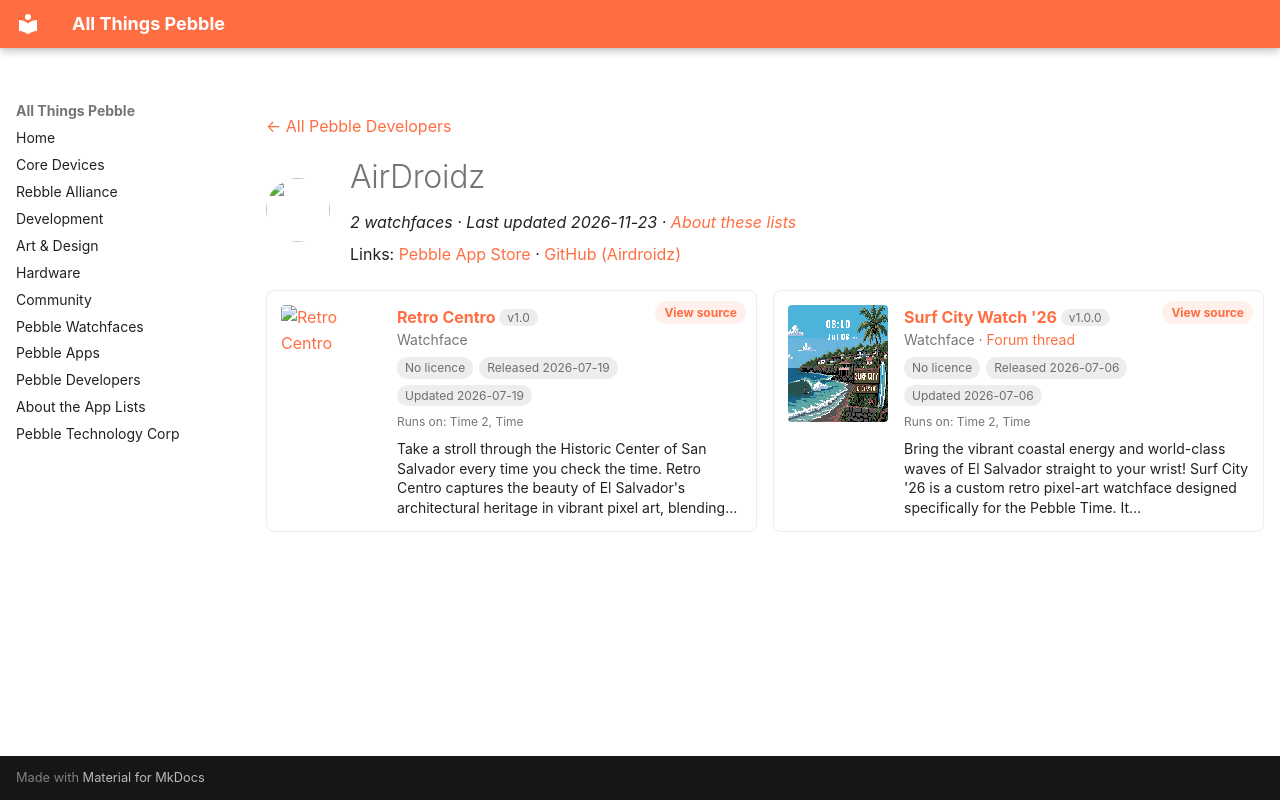

repository: saltedlolly/all-things-pebble · page: developers/airdroidz.html · generator: mkdocs

---
title: "AirDroidz"
hide:
  - toc
---

<!-- Generated by scripts/update_app_directory.py: do not edit by hand -->
[← All Pebble Developers](../developers.md)

<div class="dev-header" markdown>
<img class="dev-avatar" src="https://github.com/Airdroidz.png?size=128" alt="" width="64" height="64" loading="lazy" onerror="this.remove()">
<div class="dev-intro" markdown>

# AirDroidz

*2 watchfaces · Last updated 2026-11-23 · [About these lists](../about-app-lists.md)*

Links: [Pebble App Store](https://apps.repebble.com/apps/dev/airdroidz_ab3948b10f35feb606d84146) · [GitHub (Airdroidz)](https://github.com/Airdroidz)

</div>
</div>

<div class="dev-controls" data-search-exclude hidden>
<div class="dev-filter" role="group" aria-label="Show"><button type="button" data-filter="all" aria-pressed="true">All <span>2</span></button><button type="button" data-filter="watchface" aria-pressed="false">Watchfaces <span>2</span></button><button type="button" data-filter="watchapp" aria-pressed="false" disabled>Apps <span>0</span></button></div>
<label class="dev-sort">Sort by <select><option value="updated">Recently updated</option><option value="released">Newest release</option><option value="title">A–Z</option></select></label>
</div>

<div class="app-grid dev-apps" data-search-exclude>
<div class="app-card" data-type="watchface" data-title="retro centro" data-released="2026-07-19" data-updated="2026-07-19">
<a class="app-shot" href="https://apps.repebble.com/eee4716c565f45fe9fb6a39e" data-search-exclude><img src="../images/apps/eee4716c565f45fe9fb6a39e.png" alt="Retro Centro" loading="lazy"></a>
<div class="app-info">
<h2 class="app-name" id="app-eee4716c565f45fe9fb6a39e"><a href="https://apps.repebble.com/eee4716c565f45fe9fb6a39e">Retro Centro</a> <span class="app-version" title="Latest version" data-search-exclude>v1.0</span></h2>
<a class="app-source" href="https://github.com/Airdroidz/Retro-Centro" title="Source code" data-search-exclude>View source</a>
<div class="app-dev">Watchface</div>
<div class="app-tags" data-search-exclude><span class="app-licence app-licence--none" title="Licence">No licence</span> <span title="First published in the app store">Released 2026-07-19</span> <span title="Latest release in the app store">Updated 2026-07-19</span></div>
<div class="app-watches" title="Supported watches" data-search-exclude>Runs on: Time 2, Time</div>
<p class="app-desc">Take a stroll through the Historic Center of San Salvador every time you check the time. Retro Centro captures the beauty of El Salvador&#x27;s architectural heritage in vibrant pixel art, blending…</p>
</div>
</div>
<div class="app-card" data-type="watchface" data-title="surf city watch &#x27;26" data-released="2026-07-06" data-updated="2026-07-06">
<a class="app-shot" href="https://apps.repebble.com/189ed6b6111c4ceb8014b7e1" data-search-exclude><img src="../images/apps/189ed6b6111c4ceb8014b7e1.png" alt="Surf City Watch &#x27;26" loading="lazy"></a>
<div class="app-info">
<h2 class="app-name" id="app-189ed6b6111c4ceb8014b7e1"><a href="https://apps.repebble.com/189ed6b6111c4ceb8014b7e1">Surf City Watch &#x27;26</a> <span class="app-version" title="Latest version" data-search-exclude>v1.0.0</span></h2>
<a class="app-source" href="https://github.com/Airdroidz/Surfcitytime" title="Source code" data-search-exclude>View source</a>
<div class="app-dev">Watchface · <a href="https://forum.rebble.io/t/1128" title="Discuss this app on the Rebble forum" data-search-exclude>Forum thread</a></div>
<div class="app-tags" data-search-exclude><span class="app-licence app-licence--none" title="Licence">No licence</span> <span title="First published in the app store">Released 2026-07-06</span> <span title="Latest release in the app store">Updated 2026-07-06</span></div>
<div class="app-watches" title="Supported watches" data-search-exclude>Runs on: Time 2, Time</div>
<p class="app-desc">Bring the vibrant coastal energy and world-class waves of El Salvador straight to your wrist! Surf City &#x27;26 is a custom retro pixel-art watchface designed specifically for the Pebble Time. It…</p>
</div>
</div>
</div>
